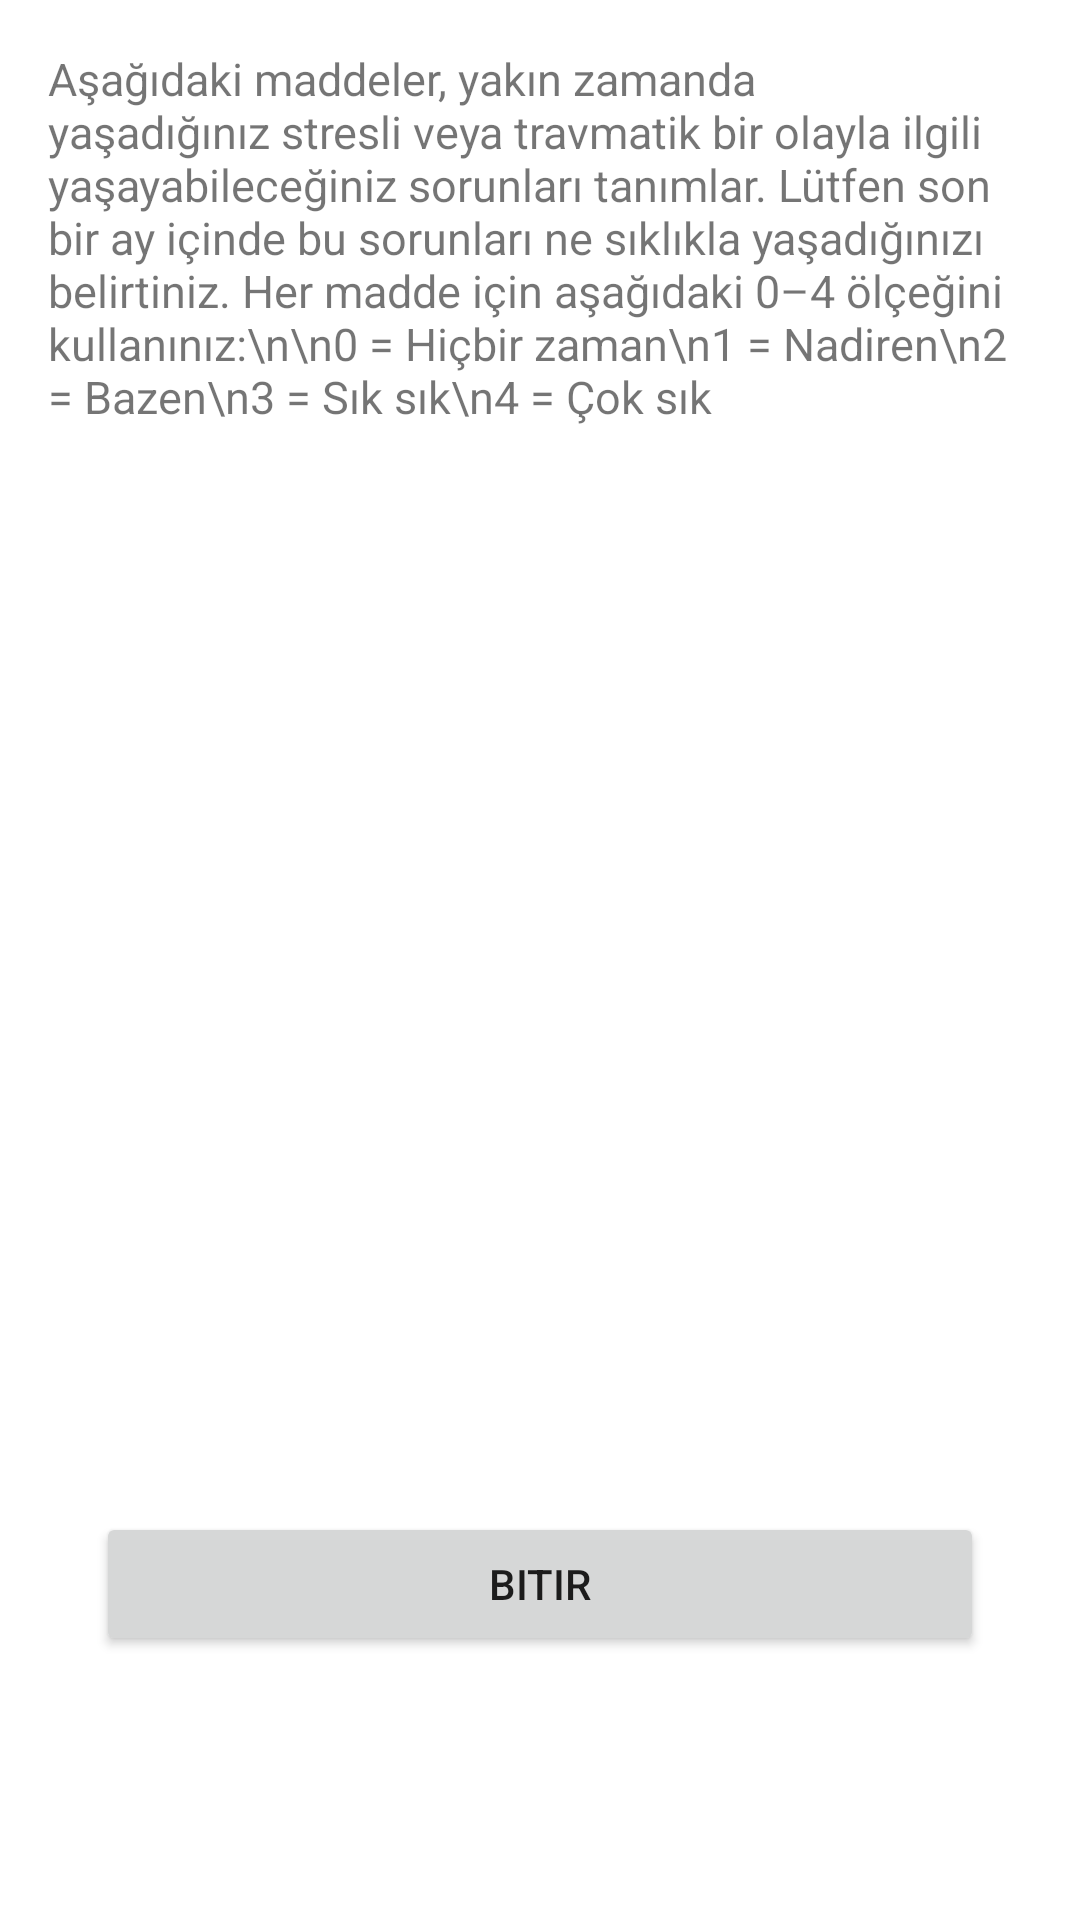

Produce the Android XML layout that renders to this screen, including the resource entries it uses.
<!-- AndroidManifest.xml: application theme Base.Theme.Emotimate -->
<!-- res/layout/fragment_tssb.xml -->
<?xml version="1.0" encoding="utf-8"?>
<LinearLayout xmlns:android="http://schemas.android.com/apk/res/android"
    android:layout_width="match_parent"
    android:layout_height="match_parent"
    android:orientation="vertical"
    android:padding="16dp">

    <TextView
        android:id="@+id/instructionsText"
        android:layout_width="match_parent"
        android:layout_height="wrap_content"
        android:text="Aşağıdaki maddeler, yakın zamanda yaşadığınız stresli veya travmatik bir olayla ilgili yaşayabileceğiniz sorunları tanımlar. Lütfen son bir ay içinde bu sorunları ne sıklıkla yaşadığınızı belirtiniz. Her madde için aşağıdaki 0–4 ölçeğini kullanınız:\n\n0 = Hiçbir zaman\n1 = Nadiren\n2 = Bazen\n3 = Sık sık\n4 = Çok sık"
        android:textSize="15sp"
        android:paddingBottom="8dp"
        android:contentDescription="Test talimatları" />

    <androidx.recyclerview.widget.RecyclerView
        android:id="@+id/recyclerView"
        android:layout_width="match_parent"
        android:layout_height="0dp"
        android:layout_weight="1"
        android:paddingBottom="8dp"
        android:contentDescription="TSSB soruları listesi" />

    <Button
        android:id="@+id/submitButton"
        android:layout_width="match_parent"
        android:layout_height="wrap_content"
        android:text="Bitir"
        android:layout_marginStart="16dp"
        android:layout_marginEnd="16dp"
        android:layout_marginBottom="72dp"
        android:contentDescription="Testi bitir ve sonucu göster" />
</LinearLayout>
<!-- resources referenced by this layout -->
<resources>
  <style name="Base.Theme.Emotimate" parent="Theme.MaterialComponents.DayNight.NoActionBar">
          
          <item name="colorPrimary">@color/purple_500</item>
          <item name="colorPrimaryVariant">@color/purple_700</item>
          <item name="colorOnPrimary">@color/white</item>
          
          <item name="colorSecondary">@color/teal_200</item>
          <item name="colorSecondaryVariant">@color/teal_700</item>
          <item name="colorOnSecondary">@color/black</item>
          
          <item name="android:statusBarColor">?attr/colorPrimaryVariant</item>
      </style>
  <color name="purple_500">#FF6200EE</color>
  <color name="purple_700">#FF3700B3</color>
  <color name="white">#FFFFFFFF</color>
  <color name="teal_200">#FF03DAC5</color>
  <color name="teal_700">#FF018786</color>
  <color name="black">#FF000000</color>
</resources>
